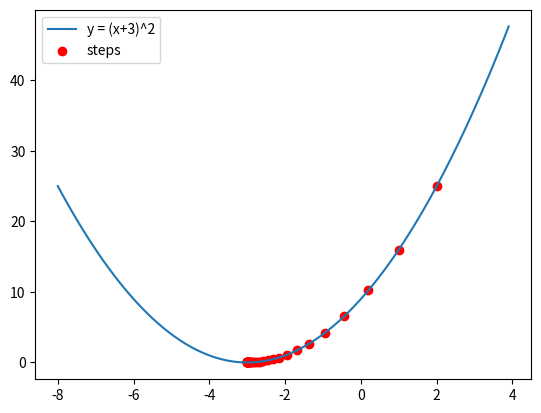

This chart was generated by the following Python code:
"""
09 - Gradient Descent

Aim: Implement Gradient Descent Algorithm to find the local minima of a function.
     Example: find the local minima of y = (x+3)^2 starting from the point x = 2.

Update rule:  x_new = x_old - learning_rate * dy/dx      (here dy/dx = 2(x + 3))
Answer     :  minima at x = -3, y = 0

Complexity:
  Time  : O(k) -> k = number of iterations, each step is constant work
  Space : O(1) -> only x is needed (xs list is just for the plot)

Key terms:
  Gradient         : slope (derivative) of the function at a point.
  Gradient descent : move step by step opposite to the slope (downhill) to reach the minimum.
  Learning rate    : step size. Too big -> overshoots/never converges; too small -> very slow.
  Convergence      : stopping when the slope is almost 0.
  Local minima     : lowest point in a nearby region (like a small valley).
  Global minima    : lowest point of the whole function.
                     Gradient descent can get stuck in a local minima; y = (x+3)^2 has
                     only one minimum, so here local = global.
  First steps (lr = 0.1): x = 2 -> grad 10 -> x = 1 -> grad 8 -> x = 0.2 -> ... -> -3
  Use in ML        : minimizing the loss function to find model weights.
  Types            : Batch, Stochastic (SGD), Mini-batch.
"""

import matplotlib.pyplot as plt

def f(x):
    return (x + 3) ** 2

def gradient(x):              # dy/dx = 2(x + 3)
    return 2 * (x + 3)

x = 2                         # starting point
lr = 0.1                      # learning rate
xs = [x]

for i in range(100):
    x = x - lr * gradient(x)  # update rule
    xs.append(x)
    if abs(gradient(x)) < 0.0001:   # stop when slope is almost 0
        break

print("Local minima at x =", round(x, 4))
print("Minimum value y   =", round(f(x), 4))
print("Iterations        :", i + 1)

# Plot the curve and the steps taken
X = [v / 10 for v in range(-80, 40)]
plt.plot(X, [f(v) for v in X], label="y = (x+3)^2")
plt.scatter(xs, [f(v) for v in xs], color="red", label="steps")
plt.legend()
plt.show()
